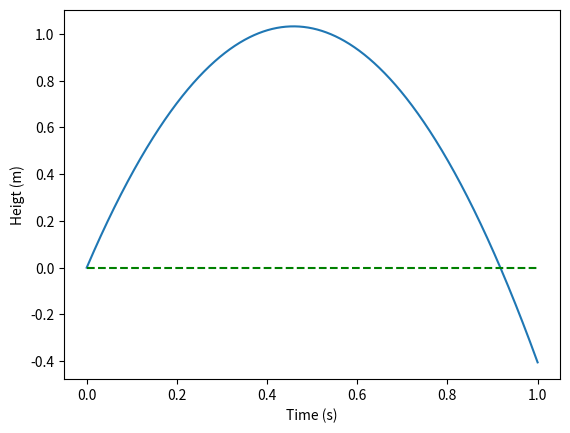

Write Python code to recreate this figure.
# %%
import numpy as np
import matplotlib.pyplot as plt

v0 = 4.5
g = 9.81
t = np.linspace(0, 1, 1000)
y = v0*t - 0.5*g*t**2

i = 0
while y[i] >= 0:
    i = i + 1

print('Time of flight (in seconds): {:g}'.format(t[i]))

# %%
plt.plot(t, y)
plt.plot(t, 0*t, 'g--')
plt.xlabel('Time (s)')
plt.ylabel('Heigt (m)')
plt.show()
# %%
